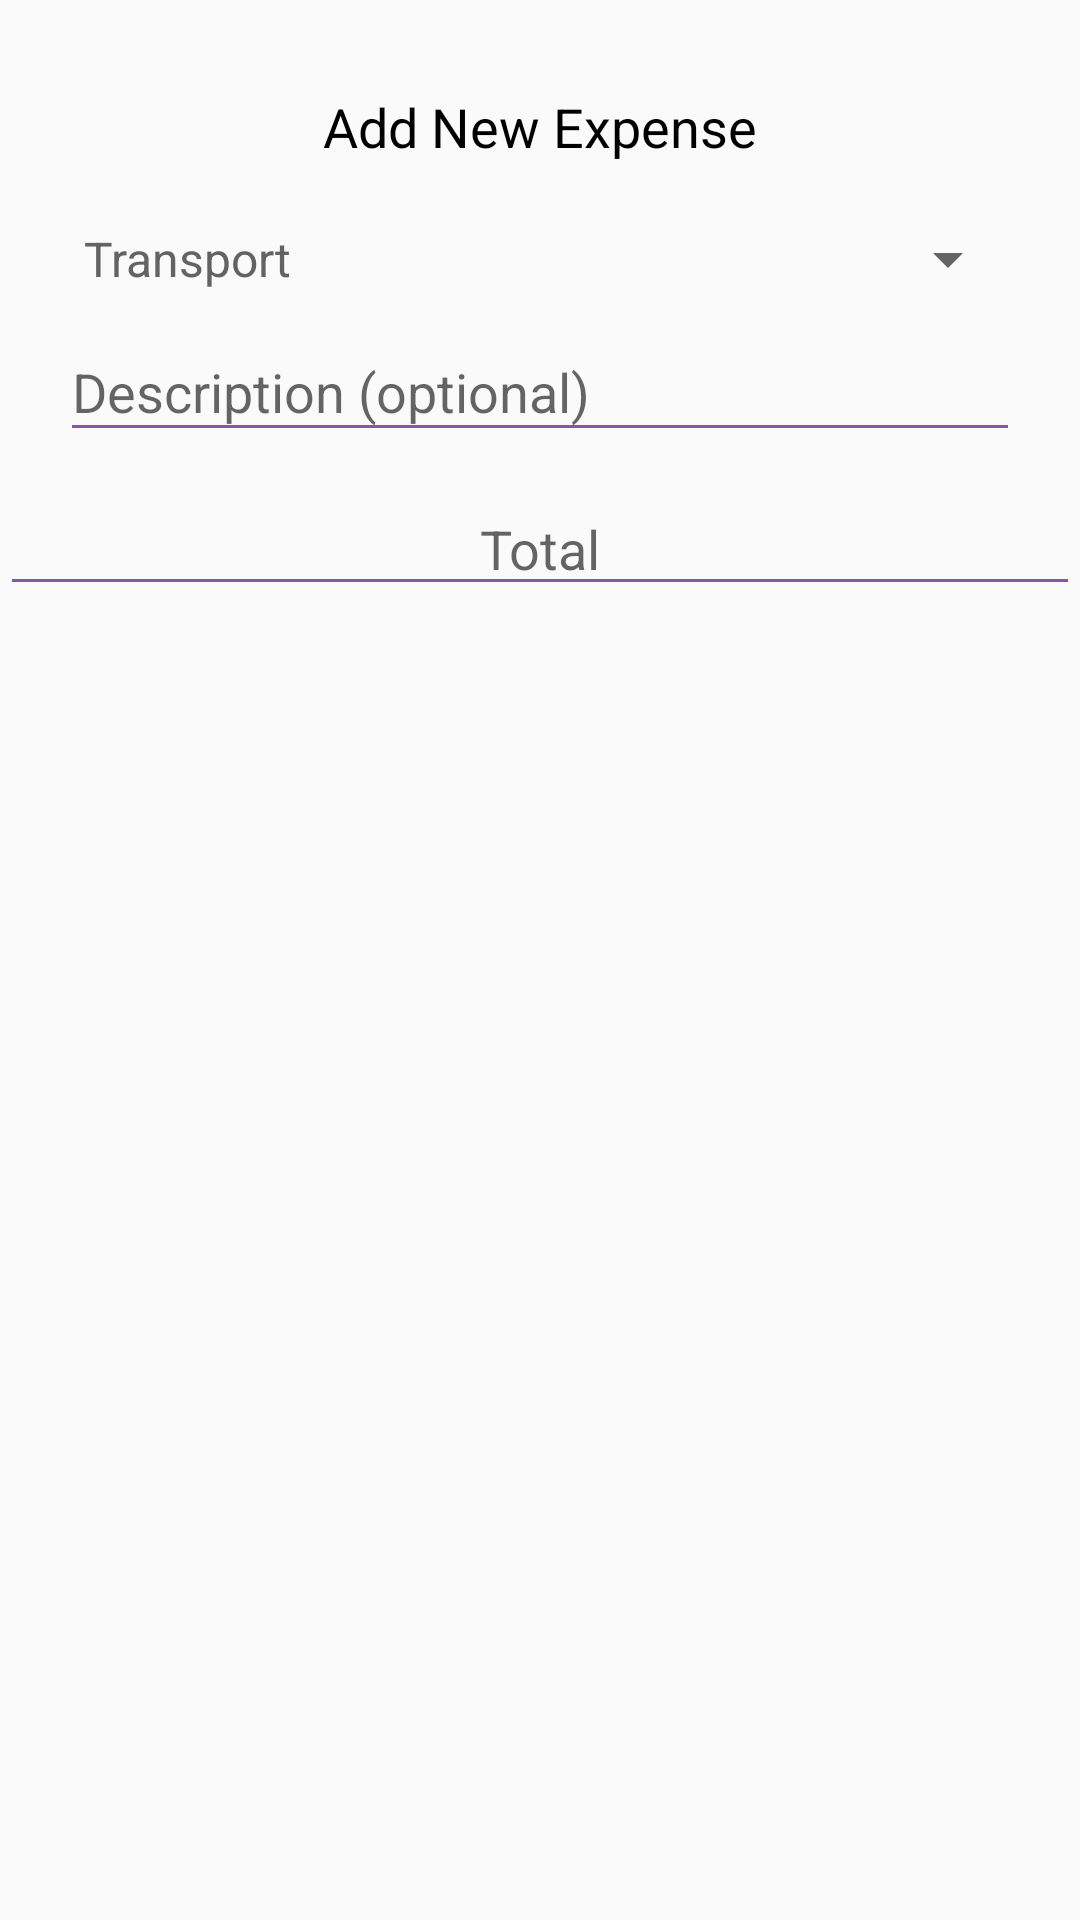

Layout XML and referenced resources for this Android screen:
<!-- AndroidManifest.xml: application theme AppTheme -->
<!-- res/layout/popup_new_expense.xml -->
<?xml version="1.0" encoding="utf-8"?>
<LinearLayout xmlns:android="http://schemas.android.com/apk/res/android"
    android:orientation="vertical" android:layout_width="match_parent"
    android:layout_height="match_parent"
    android:gravity= "center_horizontal"
    android:fitsSystemWindows="true">


    <TextView
        android:id ="@+id/title"
        android:layout_width="wrap_content"
        android:layout_height="wrap_content"
        style="@style/ExpenseTrackerTextView"
        android:layout_marginTop="@dimen/dimen_30dp"
        android:text="@string/add_exp"
        android:textSize = "@dimen/text_size_18"/>


    <Spinner
        android:id="@+id/sp_categories"
        android:layout_width="match_parent"
        android:layout_height="wrap_content"
        android:layout_marginTop="@dimen/dimen_20dp"
        android:layout_marginLeft="@dimen/dimen_20dp"
        android:layout_marginRight="@dimen/dimen_20dp"
        android:drawSelectorOnTop="true"
        android:prompt="@string/spin"
        android:entries="@array/spinnerItems"
        android:spinnerMode="dropdown" />


    <android.support.design.widget.TextInputLayout
        android:layout_width="match_parent"
        android:layout_height="wrap_content" >
        <EditText
            android:id="@+id/et_description"
            android:layout_width="match_parent"
            android:layout_height="wrap_content"
            android:layout_marginTop="@dimen/dimen_20dp"
            android:maxLines="2"
            android:hint="@string/exp"
            android:layout_marginLeft="@dimen/dimen_20dp"
            android:layout_marginRight="@dimen/dimen_20dp"
            style="@style/ExpenseTrackerEditText" />
    </android.support.design.widget.TextInputLayout>

    <android.support.design.widget.TextInputLayout
        android:layout_width="@dimen/dimen_10_10dp"
        android:layout_marginTop="@dimen/dimen_10dp"
        android:layout_marginRight="@dimen/dimen_20dp"
        android:layout_marginEnd="@dimen/dimen_20dp"
        android:layout_gravity="end"
        android:layout_height="wrap_content" >

    </android.support.design.widget.TextInputLayout>

    <EditText
        android:id="@+id/et_total"
        android:layout_width="match_parent"
        android:layout_height="wrap_content"
        android:singleLine="true"
        android:gravity="center"
        android:inputType="numberDecimal"
        android:hint="@string/tot"
        style="@style/ExpenseTrackerEditText"/>


    <LinearLayout
        android:layout_marginTop="@dimen/dimen_20dp"
        android:layout_marginBottom="@dimen/dimen_20dp"
        android:layout_width="wrap_content"
        android:layout_height="wrap_content"
        android:orientation="horizontal">



    </LinearLayout>

</LinearLayout>
<!-- resources referenced by this layout -->
<resources>
  <string-array name="spinnerItems">
          <item>Transport</item>
          <item>Entertainment</item>
          <item>Food</item>
          <item>University</item>
          <item>Personal</item>
          <item>Others</item>
      </string-array>
  <dimen name="dimen_10_10dp">100dp</dimen>
  <dimen name="dimen_10dp">10dp</dimen>
  <dimen name="dimen_20dp">20dp</dimen>
  <dimen name="dimen_30dp">30dp</dimen>
  <dimen name="text_size_18">18sp</dimen>
  <string name="add_exp">Add New Expense</string>
  <string name="exp">Description (optional)</string>
  <string name="spin">Choose Category Here!</string>
  <string name="tot">Total</string>
  <style name="ExpenseTrackerEditText" parent="Base.Widget.AppCompat.EditText">
          <item name="backgroundTint">@color/colorPrimary</item>
      </style>
  <style name="ExpenseTrackerTextView">
          <item name="android:textColor">@android:color/black</item>
          <item name="android:layout_width">wrap_content</item>
          <item name="android:layout_height">wrap_content</item>
      </style>
  <style name="AppTheme" parent="Theme.AppCompat.DayNight.DarkActionBar">
          
          <item name="colorPrimary">@color/colorPrimary</item>
          <item name="colorPrimaryDark">#512DA8</item>
          <item name="colorAccent">@color/colorAccent</item>
          <item name="android:textColorPrimary">@color/main_string</item>
      </style>
  <color name="colorPrimary">#8856a7</color>
  <color name="colorAccent">#FF4081</color>
  <color name="main_string">#636363</color>
</resources>
